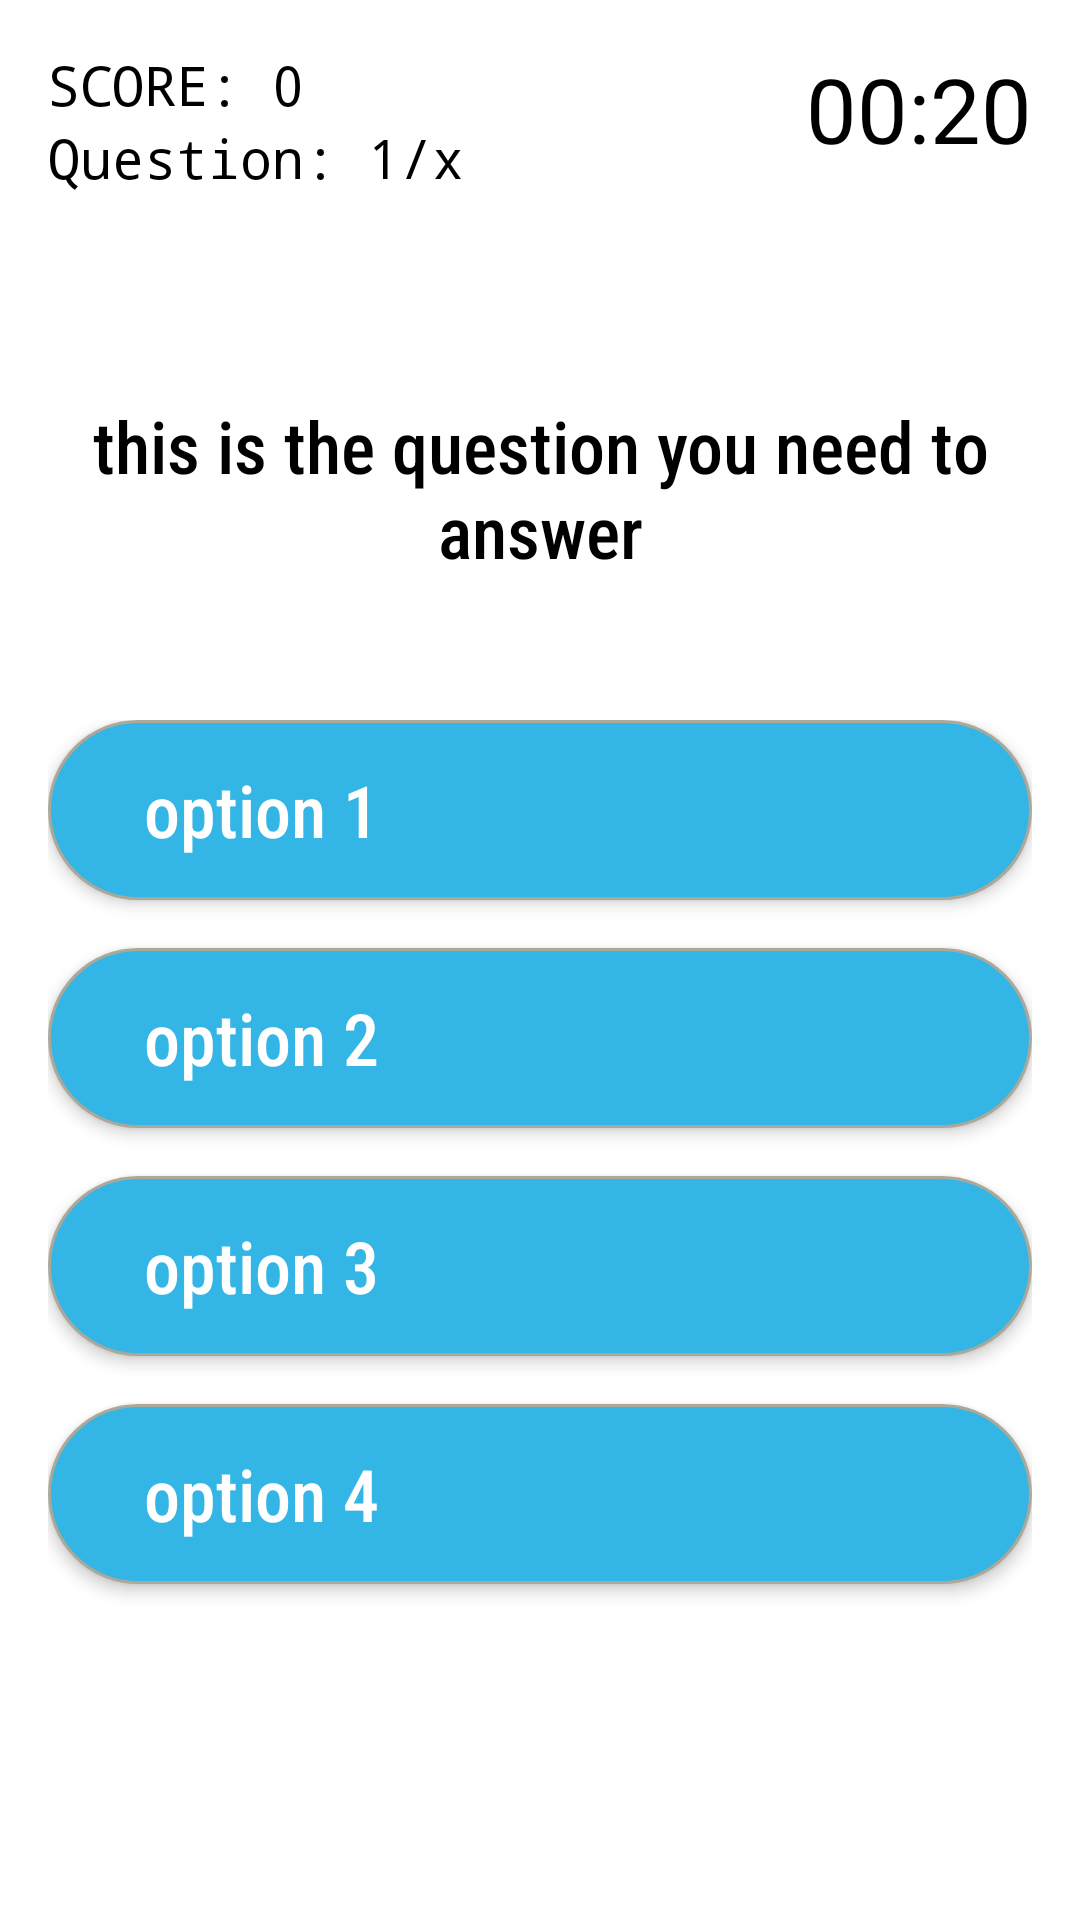

Write the Android layout XML for this screen, with the resource values it uses.
<!-- AndroidManifest.xml: application theme Theme.HiEnglish -->
<!-- res/layout/activity_quiz.xml -->
<?xml version="1.0" encoding="utf-8"?>
<RelativeLayout xmlns:android="http://schemas.android.com/apk/res/android"
    xmlns:app="http://schemas.android.com/apk/res-auto"
    xmlns:tools="http://schemas.android.com/tools"
    android:layout_width="match_parent"
    android:layout_height="match_parent"
    android:padding="16dp"
    tools:context=".quizfiles.QuizActivity">

    <TextView
        android:id="@+id/quiz_score"
        android:layout_width="wrap_content"
        android:layout_height="wrap_content"
        android:fontFamily="monospace"
        android:text="SCORE: 0"
        android:textColor="@color/black"
        android:textSize="18sp" />

    <TextView
        android:id="@+id/question_count"
        android:layout_width="wrap_content"
        android:layout_height="wrap_content"
        android:layout_below="@id/quiz_score"
        android:fontFamily="monospace"
        android:text="Question: 1/x"
        android:textColor="@color/black"
        android:textSize="18sp" />

    <TextView
        android:id="@+id/timer"
        android:layout_width="wrap_content"
        android:layout_height="wrap_content"
        android:layout_alignParentEnd="true"
        android:text="00:20"
        android:textColor="@color/black"
        android:textSize="30sp" />


    <TextView
        android:id="@+id/question"
        android:layout_width="match_parent"
        android:layout_height="wrap_content"
        android:layout_below="@id/timer"
        android:layout_marginTop="76dp"
        android:fontFamily="sans-serif-condensed-medium"
        android:gravity="center"
        android:text="this is the question you need to answer"
        android:textColor="@color/black"
        android:textSize="24sp" />


    <LinearLayout
        android:layout_width="match_parent"
        android:layout_height="wrap_content"
        android:layout_alignParentBottom="true"
        android:layout_marginBottom="80dp"
        android:gravity="bottom"
        android:orientation="vertical">

        <TextView
            android:id="@+id/option1"
            android:layout_width="match_parent"
            android:layout_height="60dp"
            android:layout_marginBottom="16dp"
            android:background="@drawable/option_background"
            android:fontFamily="sans-serif-condensed-medium"
            android:gravity="center_vertical"
            android:paddingLeft="32dp"
            android:text="option 1"
            android:textColor="@color/white"
            android:textSize="24sp"
            android:elevation="3dp"/>

        <TextView
            android:id="@+id/option2"
            android:layout_width="match_parent"
            android:layout_height="60dp"
            android:layout_marginBottom="16dp"
            android:background="@drawable/option_background"
            android:fontFamily="sans-serif-condensed-medium"
            android:gravity="center_vertical"
            android:paddingLeft="32dp"
            android:text="option 2"
            android:textColor="@color/white"
            android:textSize="24sp"
            android:elevation="3dp"/>

        <TextView
            android:id="@+id/option3"
            android:layout_width="match_parent"
            android:layout_height="60dp"
            android:background="@drawable/option_background"
            android:fontFamily="sans-serif-condensed-medium"
            android:gravity="center_vertical"
            android:paddingLeft="32dp"
            android:text="option 3"
            android:layout_marginBottom="16dp"
            android:textColor="@color/white"
            android:textSize="24sp"
            android:elevation="3dp"/>

        <TextView
            android:id="@+id/option4"
            android:layout_width="match_parent"
            android:layout_height="60dp"
            android:background="@drawable/option_background"
            android:fontFamily="sans-serif-condensed-medium"
            android:gravity="center_vertical"
            android:paddingLeft="32dp"
            android:text="option 4"
            android:layout_marginBottom="16dp"
            android:textColor="@color/white"
            android:textSize="24sp"
            android:elevation="3dp"/>
    </LinearLayout>
</RelativeLayout>
<!-- resources referenced by this layout -->
<resources>
  <color name="black">#FF000000</color>
  <color name="white">#FFFFFFFF</color>
  <!-- drawable option_background (drawable) -->
  <?xml version="1.0" encoding="utf-8"?>
  <shape xmlns:android="http://schemas.android.com/apk/res/android">
      <solid android:color="@color/holo_blue_light"/>
      <corners android:radius="120dp" />
      <stroke android:color="@color/grey05" android:width="1dp"/>
  
  </shape>
  <style name="Theme.HiEnglish" parent="Theme.MaterialComponents.DayNight.DarkActionBar">
          
          <item name="colorPrimary">@color/holo_blue_light</item>
          <item name="colorPrimaryVariant">@color/purple_700</item>
          <item name="colorOnPrimary">@color/white</item>
  
          
          <item name="colorSecondary">@color/teal_200</item>
          <item name="colorSecondaryVariant">@color/teal_700</item>
          <item name="colorOnSecondary">@color/white</item>
          
          <item name="android:statusBarColor" tools:targetApi="l">?attr/colorPrimaryVariant</item>
          
      </style>
  <color name="holo_blue_light">#FF33B5E5</color>
  <color name="grey05">#ACA899
      </color>
  <color name="purple_700">#FF3700B3</color>
  <color name="teal_200">#FF03DAC5</color>
  <color name="teal_700">#FF018786</color>
</resources>
